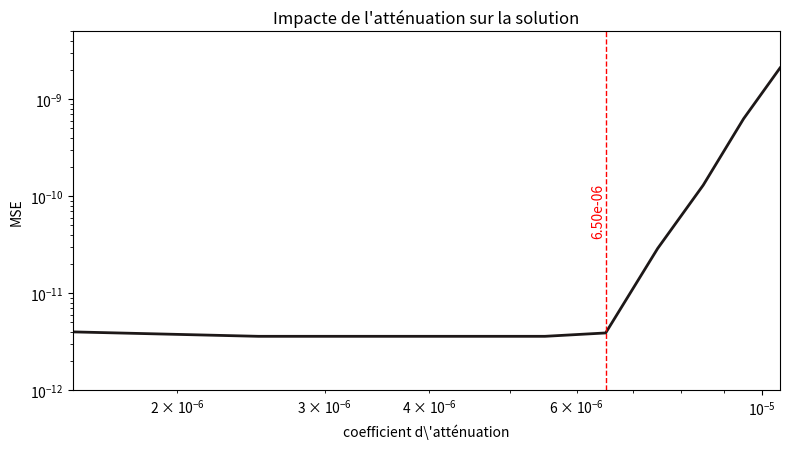

Write Python code to recreate this figure.
import numpy as np
import matplotlib.pyplot as plt

damping = [
   [1.05e-05, 9.50e-06, 8.50e-06, 7.50e-06, 6.50e-06, 5.50e-06, 4.50e-06, 3.50e-06, 2.50e-06, 1.50e-06]
]

diff = [
    [2.10e-09, 6.30e-10, 1.30e-10, 2.90e-11, 3.90e-12, 3.60e-12, 3.60e-12, 3.60e-12, 3.60e-12, 4.00e-12]
]


fig, ax = plt.subplots(1, 1, figsize=(8, 5))

def display(axe, performance, error):
    colors = ["#1D1818"]
    for i, (perf, err) in enumerate(zip(performance, error)):
        x = np.array(perf)
        y = np.array(err)

        # Affichage
        axe.plot(x, y, linewidth=2, color = colors[i], linestyle="-")

display(ax, damping, diff)

titles = ["Impacte de l'atténuation sur la solution"]

ax.set_xscale("log")
ax.set_yscale("log")
ax.set_ylabel("MSE")
ax.set_xlim(1.5e-06, 1.05e-05)
ax.set_ylim(1.0e-12, 5e-09)
ax.set_xlabel(r"coefficient d\'atténuation")

x_val = 6.5e-6
ax.axvline(x=x_val, color='r', linestyle='--', linewidth=1)
ax.text(x_val, (ax.get_ylim()[0] * ax.get_ylim()[1])**0.5, f'{x_val:.2e}',
        color='r', ha='right', va='center', rotation=90)

ax.set_title(titles[0])
    
# Echelles log
plt.tight_layout(rect=[0, 0.03, 1, 0.95])
plt.savefig("00_plot_damping.png")
plt.show()
